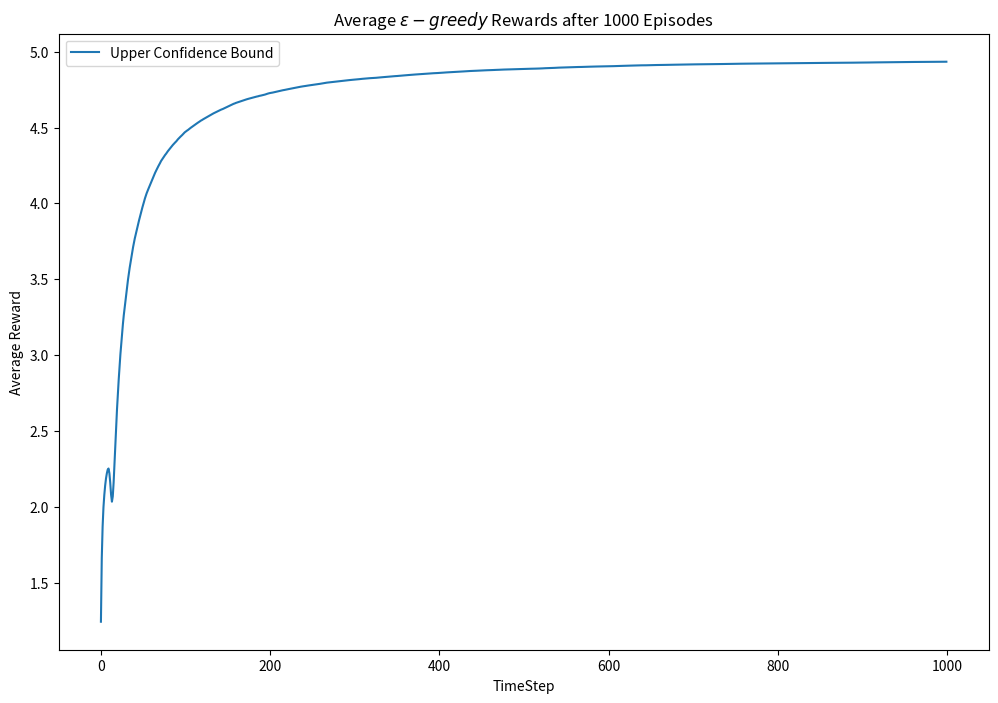

Reproduce this figure in Python.
"""

Environment for the 5-armed bandit problem

"""

# Import the libraries
import numpy as np
import matplotlib.pyplot as plt

class bandit_env_UCB():
    """

    Initialize the 5-arm bandit environment.

    :params:
    r_mean: takes a list of reward mean
    r_stddev: takes a list of reward standard deviation
    eps = value of the epsilon
    step = the number of the iterations

    """
    def __init__(self, k, c, r_mean, r_stddev, step):
        if len(r_mean) != len(r_stddev):
            raise ValueError("Reward distribution parameters (mean and variance) must be of the same length")

        if any(r <= 0 for r in r_stddev):
            raise ValueError("Standard deviation in rewards must all be greater than 0")

        self.len = len(r_mean)
        self.k = k # The number of bandits/ lever
        self.c = c # The exploration parameter to be set by the user
        self.r_mean = r_mean # the true reward values
        self.r_stddev = r_stddev # the deviation around the mean
        self.step = step # Number of iterations
        self.n = 0 # Step count
        self.k_n = np.zeros(k) # Step count for each arm
        self.mean_reward = 0 # Total mean reward
        self.reward = np.zeros(step)
        self.k_reward = np.zeros(k) # Mean reward for each arm


    def selection(self):
        """

        This select a process for the epsilon-greedy algorithm

        :outputs:
        a: The choosen action
        
        """
        a = np.argmax(self.k_reward + self.c * np.sqrt((np.log(self.n)) / self.k_n))
        return a

    def pull(self, index_arm):
        """

        Performs the action of pulling the arm/lever of the selected bandit

        :inputs:
        index_arm: the index of the arm/level to be pulled

        :outputs:
        reward: the reward obtained by pulling tht arm (sampled from their corresponding Gaussian distribution)
        
        """
        reward = np.random.normal(self.r_mean[index_arm], self.r_stddev[index_arm])
        return reward

    def update(self, index_arm):
        """

        Updates the count, mean reward, and result for a_k
        :inputs:
        index_arm: the index of the arm/level to be pulled
        
        """
        # Update counts
        self.n += 1
        self.k_n[index_arm] += 1
        reward = self.pull(index_arm)
        # Update total
        self.mean_reward = self.mean_reward + (reward - self.mean_reward) / self.n
        
        # Update results for a_k
        self.k_reward[index_arm] = self.k_reward[index_arm] + (reward - self.k_reward[index_arm]) / self.k_n[index_arm]

    def run(self):
        for i in range(step):
            index_arm = self.selection()
            self.update(index_arm)
            self.reward[i] = self.mean_reward

    def reset(self):
        # Resets results while keeping settings
        self.n = 1
        self.k_n = np.ones(self.k)
        self.mean_reward = 0
        self.reward = np.zeros(step)
        self.k_reward = np.zeros(self.k)


if __name__ == "__main__":
    r_mean = [2.5, -3.5, 1.0, 5.0, -2.5]
    r_stddev = [0.33, 1.0, 0.66, 1.98, 1.65]

    k = 5
    c = 2
    step = 1000

    ucb_rewards = np.zeros(step)
    #eps_01_rewards = np.zeros(step)

    # Initialize the UCB bandits
    ucb = bandit_env_UCB(k, c, r_mean, r_stddev, step)
    episodes = 1000

    # Run experiments
    for i in range(episodes):
        # Initialize bandits
        ucb.reset()
        
        # Run experiments
        ucb.run()
        
        # Update long-term averages
        ucb_rewards += (ucb.reward  - ucb_rewards) / (i + 1)
    
    plt.figure(figsize=(12,8))
    plt.plot(ucb_rewards, label="Upper Confidence Bound")
   # plt.plot(eps_01_rewards, label="$\epsilon=0.01$")
   # plt.plot(eps_1_rewards, label="$\epsilon=0.1$")
    plt.legend()
    plt.xlabel("TimeStep")
    plt.ylabel("Average Reward")
    plt.title("Average $\epsilon-greedy$ Rewards after " + str(episodes)+ " Episodes")
    plt.show()